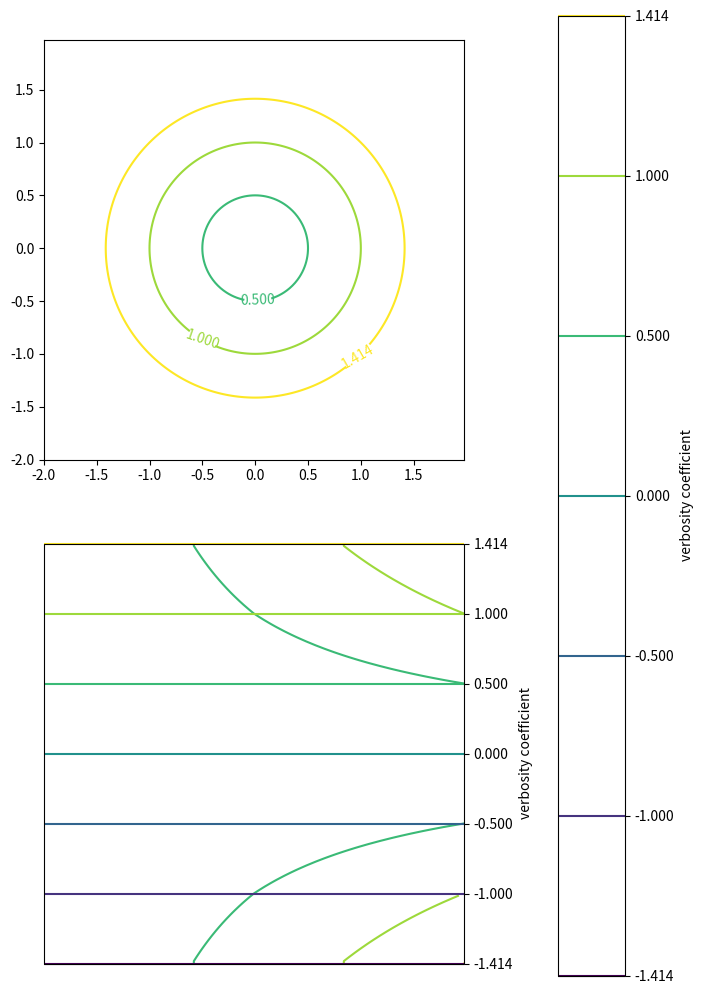

This figure's Python source:
# -*- coding: utf-8 -*-
# pylint: disable=wrong-import-position
"""nop example."""
from __future__ import print_function

import math

import matplotlib
import matplotlib.cm
import numpy

matplotlib.use("Agg")
import matplotlib.pyplot  # noqa: E402


def func_d1(p_x):
    """Euclidean distance."""
    return numpy.sqrt(p_x[1:] * p_x[1:] + p_x[:-1] * p_x[:-1])


def func_d2(p_x):
    """func z."""
    return numpy.absolute(p_x[1:]) * numpy.absolute(p_x[:-1])


def func_d3(p_x):
    """func z."""
    return numpy.absolute(p_x[1:]) + numpy.absolute(p_x[:-1])


def main():
    """main."""
    levels = [-math.sqrt(2), -1, -0.5, 0, 0.5, 1, math.sqrt(2)]

    delta = 0.025
    x_seq = numpy.arange(-2.0, 2.0, delta)
    y_seq = numpy.arange(-2.0, 2.0, delta)
    grid_x, grid_y = numpy.meshgrid(x_seq, y_seq)

    fig = matplotlib.pyplot.figure(1, (9.0, 2 * 6.0))
    ax1 = fig.add_subplot(2, 1, 1)
    ax2 = fig.add_subplot(2, 1, 2)

    p_z = func_d1(numpy.vstack([grid_x.ravel(), grid_y.ravel()])).reshape(len(x_seq), len(y_seq))
    ax1.set_aspect("equal")
    cs_plot = ax1.contour(grid_x, grid_y, p_z, levels)
    color_bar = fig.colorbar(cs_plot, cax=matplotlib.pyplot.axes([0.85, 0.1, 0.075, 0.8]))
    color_bar.ax.set_ylabel("verbosity coefficient")
    ax1.clabel(cs_plot, inline=1, fontsize=10)
    # ax1.title('f(x,y) = |x| + |y|')
    # matplotlib.pyplot.savefig('matplotlib_plot_contour_1.png')

    p_z = func_d2(numpy.vstack([grid_x.ravel(), grid_y.ravel()])).reshape(len(x_seq), len(y_seq))
    ax2.set_aspect("equal")
    cs_plot = ax2.contour(grid_x, grid_y, p_z, levels)
    ax2.clabel(cs_plot, inline=1, fontsize=10)
    color_bar = matplotlib.pyplot.colorbar(cs_plot, cax=ax2)
    color_bar.ax.set_ylabel("verbosity coefficient")
    # ax2.title('f(x,y) = |x| + |y|')
    matplotlib.pyplot.savefig("matplotlib_plot_contour_2.png")

    # pylint: disable=pointless-string-statement
    """
    z = func_d3(
        numpy.vstack([grid_x.ravel(), grid_y.ravel()])
    ).reshape(len(x_seq), len(y_seq))
    matplotlib.pyplot.gca().set_aspect('equal', adjustable='box')
    levels = [-math.sqrt(2), -1, -0.5, 0, 0.5, 1, math.sqrt(2)]
    cs_plot = matplotlib.pyplot.contour(grid_x, grid_y, z, levels)
    matplotlib.pyplot.clabel(cs_plot, inline=1, fontsize=10)
    color_bar = matplotlib.pyplot.colorbar(cs_plot)
    color_bar.ax.set_ylabel('verbosity coefficient')
    matplotlib.pyplot.title('f(x,y) = |x| + |y|')
    matplotlib.pyplot.savefig('matplotlib_plot_contour_3.png')
    """


if __name__ == "__main__":
    main()

# EOF
